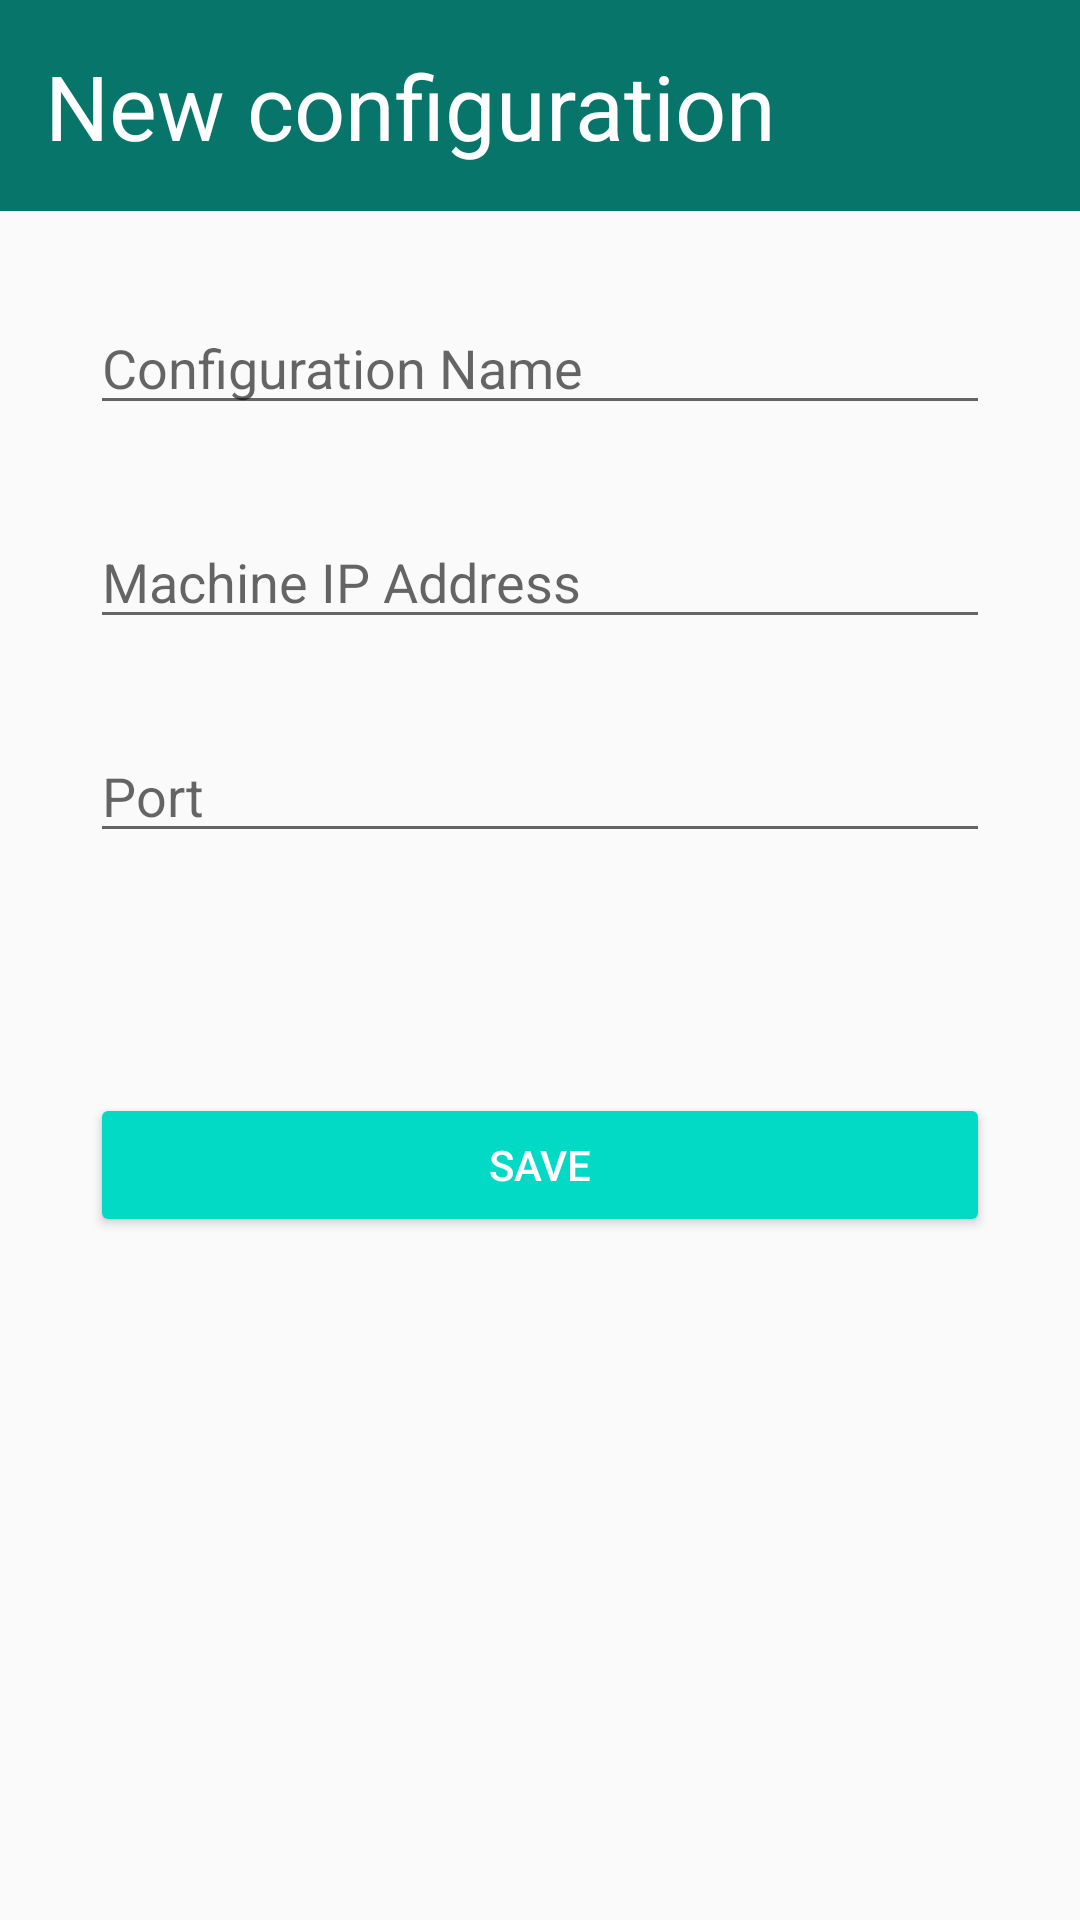

Write the Android layout XML for this screen, with the resource values it uses.
<!-- AndroidManifest.xml: application theme AppTheme -->
<!-- res/layout/activity_add_config.xml -->
<?xml version="1.0" encoding="utf-8"?>
<androidx.constraintlayout.widget.ConstraintLayout xmlns:android="http://schemas.android.com/apk/res/android"
    android:layout_width="match_parent"
    android:layout_height="match_parent"
    xmlns:tools="http://schemas.android.com/tools"
    xmlns:app="http://schemas.android.com/apk/res-auto">
    <TextView
        android:id="@+id/config_activity_title"
        android:layout_width="match_parent"
        android:layout_height="wrap_content"
        app:layout_constraintStart_toStartOf="parent"
        app:layout_constraintTop_toTopOf="parent"
        tools:text="Title"
        android:text="@string/config_activity_title"
        style="@style/title"
        />
    <EditText
        android:id="@+id/e_text_hostname"
        android:layout_width="match_parent"
        android:layout_height="wrap_content"
        app:layout_constraintStart_toStartOf="parent"
        app:layout_constraintTop_toBottomOf="@id/config_activity_title"
        android:layout_marginTop="@dimen/margin_xxl"
        android:hint="@string/e_text_hostname"
        style="@style/editText"

        />
    <EditText
        android:id="@+id/e_text_ip"
        android:layout_width="match_parent"
        android:layout_height="wrap_content"
        app:layout_constraintStart_toStartOf="parent"
        app:layout_constraintTop_toBottomOf="@id/e_text_hostname"
        android:layout_marginTop="@dimen/margin_xl"
        android:hint="@string/e_text_ip"
        style="@style/editText"

        />
    <EditText
        android:id="@+id/e_text_Port"
        android:layout_width="match_parent"
        android:layout_height="wrap_content"
        app:layout_constraintStart_toStartOf="parent"
        app:layout_constraintTop_toBottomOf="@id/e_text_ip"
        android:layout_marginTop="@dimen/margin_xxl"
        android:hint="@string/e_text_Port"
        android:inputType="number"
        style="@style/editText"


        />
    <Button
        android:id="@+id/btn_save_config"
        android:layout_width="match_parent"
        android:layout_marginLeft="@dimen/margin_l"
        android:layout_marginRight="@dimen/margin_l"
        android:layout_height="wrap_content"
        android:layout_marginTop="@dimen/margin_xxl"
        android:text="@string/btn_submit_config"
        app:layout_constraintEnd_toEndOf="parent"
        app:layout_constraintStart_toStartOf="parent"
        app:layout_constraintTop_toBottomOf="@+id/e_text_Port"
        style="@style/Widget.AppCompat.Button.Colored"
        />


</androidx.constraintlayout.widget.ConstraintLayout>
<!-- resources referenced by this layout -->
<resources>
  <dimen name="margin_l">30dp</dimen>
  <dimen name="margin_xl">50dp</dimen>
  <dimen name="margin_xxl">80dp</dimen>
  <string name="btn_submit_config">Save</string>
  <string name="config_activity_title">New configuration</string>
  <string name="e_text_Port">Port</string>
  <string name="e_text_hostname">Configuration Name</string>
  <string name="e_text_ip">Machine IP Address</string>
  <style name="editText" parent="Widget.AppCompat.EditText">
          <item name="android:layout_margin"> @dimen/margin_l</item>
  
      </style>
  <style name="title">
          <item name="android:textSize">30dp</item>
  
          <item name="android:paddingLeft">@dimen/margin_m</item>
          <item name="android:paddingTop">@dimen/margin_m</item>
          <item name="android:paddingBottom">@dimen/margin_m</item>
          <item name="android:background">@color/colorAccentDark</item>
          <item name="android:textColor">@android:color/white</item>
      </style>
  <style name="AppTheme" parent="Theme.AppCompat.Light.NoActionBar">
          
          <item name="colorPrimaryDark">@color/colorAccentDark</item>
          <item name="colorAccent">@color/colorAccent</item>
      </style>
  <dimen name="margin_m">15dp</dimen>
  <color name="colorAccentDark">#07756A</color>
  <color name="colorAccent">#03DAC5</color>
</resources>
